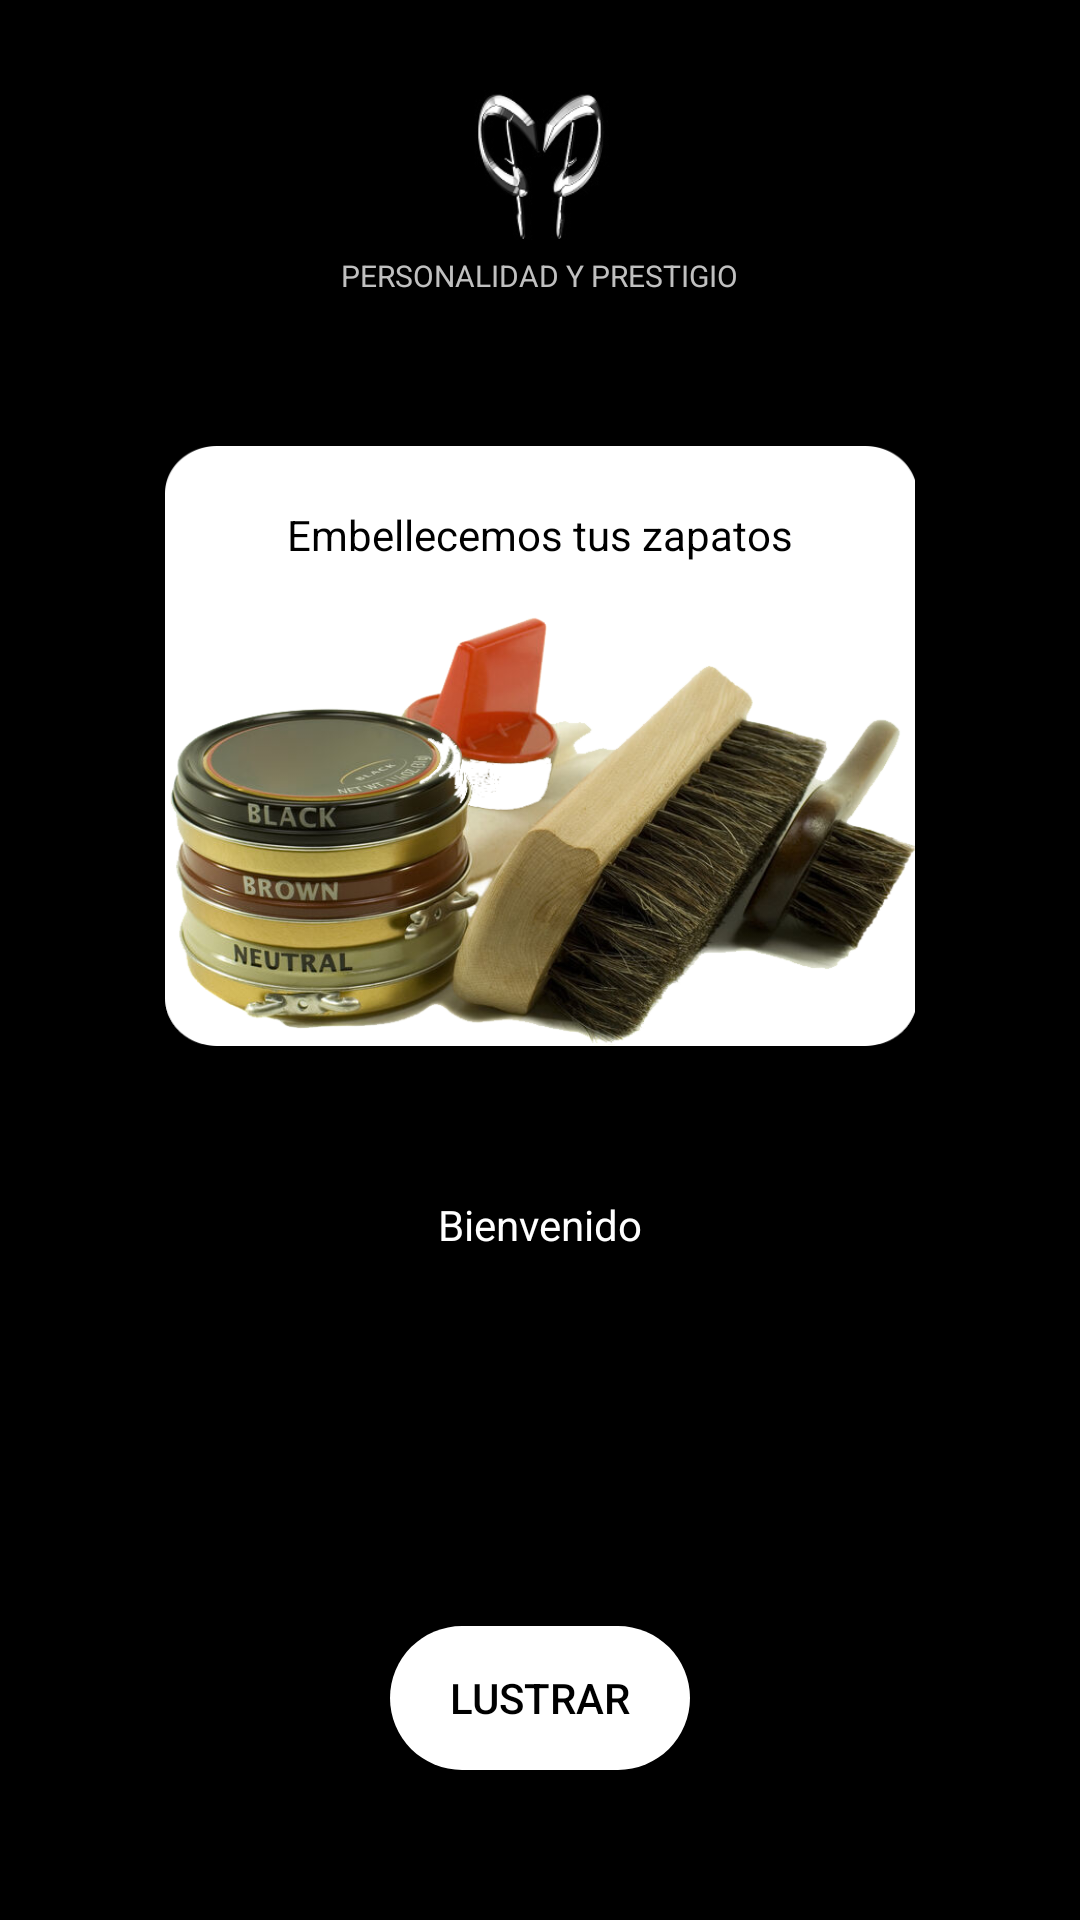

Layout XML and referenced resources for this Android screen:
<!-- AndroidManifest.xml: application theme AppTheme -->
<!-- res/layout/activity_main.xml -->
<?xml version="1.0" encoding="utf-8"?>
<RelativeLayout xmlns:android="http://schemas.android.com/apk/res/android"
    xmlns:app="http://schemas.android.com/apk/res-auto"
    xmlns:tools="http://schemas.android.com/tools"
    android:layout_width="match_parent"
    android:layout_height="match_parent"
    tools:context=".MainActivity"
    android:background="@color/Black">

    <ImageView
        android:id="@+id/Logo"
        android:layout_width="50dp"
        android:layout_height="50dp"
        android:layout_centerHorizontal="true"
        android:layout_marginTop="30dp"
        android:background="@drawable/logo"/>

    <TextView
        android:id="@+id/Eslogan"
        android:textSize="10dp"
        android:layout_below="@id/Logo"
        android:layout_marginTop="5dp"
        android:layout_centerHorizontal="true"
        android:layout_width="wrap_content"
        android:layout_height="wrap_content"
        android:textColor="@color/Silver"
        android:text="@string/Nombre_App"/>

    <ImageView
        android:id="@+id/imagen"
        android:layout_width="250dp"
        android:layout_height="200dp"
        android:layout_below="@id/Eslogan"
        android:layout_marginTop="50dp"
        android:layout_centerHorizontal="true"
        android:background="@drawable/imagen"/>

    <TextView
        android:layout_below="@id/Eslogan"
        android:layout_marginTop="70dp"
        android:layout_width="wrap_content"
        android:layout_height="wrap_content"
        android:layout_centerHorizontal="true"
        android:textColor="@color/Black"
        android:text="@string/Texto_1"/>

    <TextView
        android:layout_below="@id/imagen"
        android:layout_centerHorizontal="true"
        android:layout_marginTop="50dp"
        android:layout_width="wrap_content"
        android:layout_height="wrap_content"
        android:text="@string/Texto_2"
        android:textColor="@color/White"/>

    <Button

        android:layout_width="100dp"
        android:layout_height="wrap_content"
        android:layout_alignParentBottom="true"
        android:layout_centerHorizontal="true"
        android:layout_marginBottom="50dp"
        android:onClick="lustrar"
        android:text="@string/Boton_1"
        android:background="@drawable/cuadrado"
        android:textColor="@color/Black"/>














</RelativeLayout>
<!-- resources referenced by this layout -->
<resources>
  <color name="Black">#000000</color>
  <color name="Silver">#C0C0C0</color>
  <color name="White">#FFFFFF</color>
  <!-- drawable cuadrado (drawable) -->
  <?xml version="1.0" encoding="utf-8"?>
  <shape xmlns:android="http://schemas.android.com/apk/res/android">
      <solid android:color="@color/White"/>
      <corners android:radius="30dp"/>
  </shape>
  <!-- drawable imagen: png bitmap (drawable, 378373 bytes) -->
  <!-- drawable logo: jpg bitmap (drawable, 26042 bytes) -->
  <string name="Boton_1">Lustrar</string>
  <string name="Nombre_App">PERSONALIDAD Y PRESTIGIO</string>
  <string name="Texto_1">Embellecemos tus zapatos</string>
  <string name="Texto_2">Bienvenido</string>
  <style name="AppTheme" parent="Theme.AppCompat.NoActionBar">
          
          <item name="colorPrimary">@color/Black</item>
          <item name="colorPrimaryDark">@color/Black</item>
          <item name="colorAccent">@color/White</item>
      </style>
</resources>
